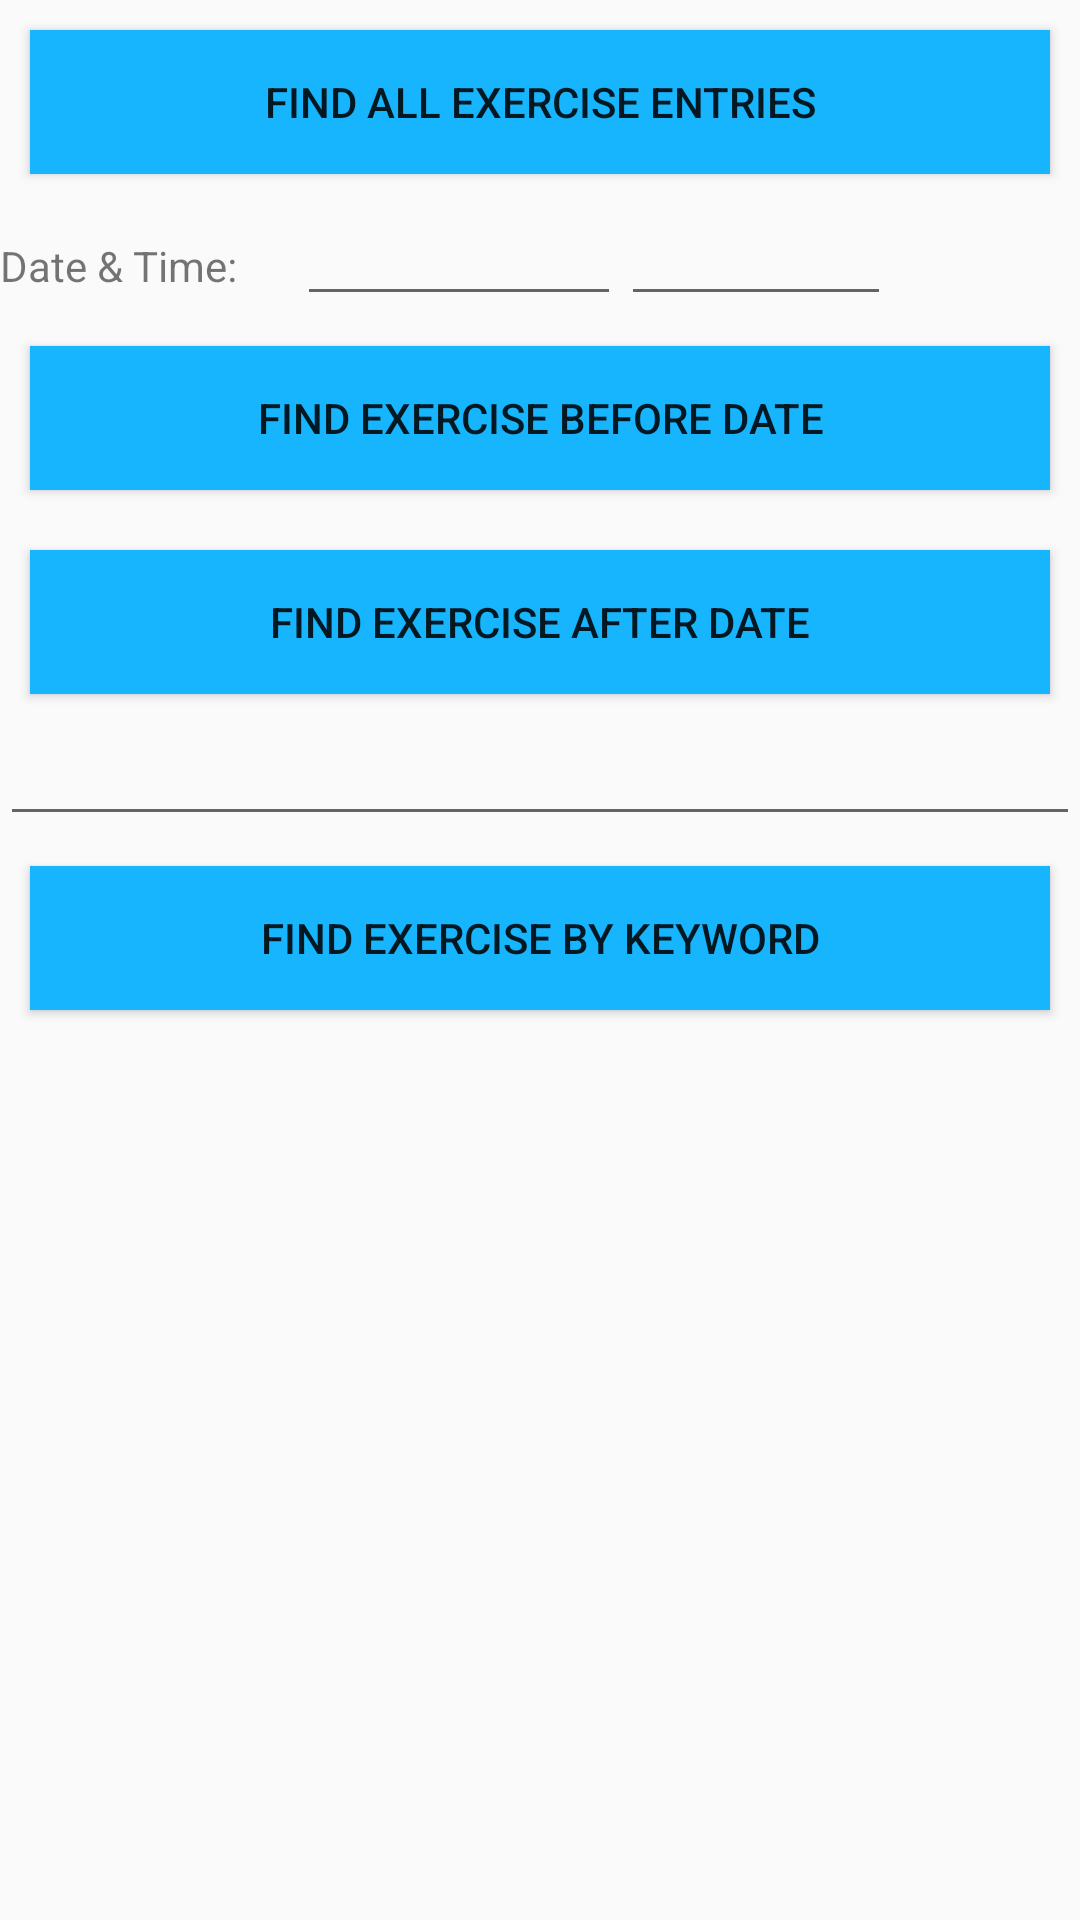

Layout XML and referenced resources for this Android screen:
<!-- AndroidManifest.xml: application theme AppTheme -->
<!-- res/layout/exercisemain_fragment.xml -->
<?xml version="1.0" encoding="utf-8"?>
<LinearLayout xmlns:android="http://schemas.android.com/apk/res/android"
    android:orientation="vertical" android:layout_width="match_parent"
    android:layout_height="match_parent">
    <Button
        android:layout_width="match_parent"
        android:layout_height="wrap_content"
        android:layout_margin="10dp"
        android:background="#17b5fe"
        android:text="Find All Exercise Entries"
        android:id="@+id/buttonExerAll"
        android:layout_gravity="center_horizontal" />

    <LinearLayout
        android:layout_width="match_parent"
        android:layout_height="wrap_content"
        android:orientation="horizontal"
        android:weightSum="4">

        <TextView
            android:layout_weight="1.1"
            android:layout_width="0dp"
            android:layout_height="wrap_content"
            android:text="@string/textViewTime" />
        <EditText
            android:layout_weight="1.2"
            android:textSize="15sp"
            android:gravity="center"
            android:id="@+id/editTextExerQueryDate"
            android:layout_width="0dp"
            android:layout_height="wrap_content"
            android:focusable="false"/>

        <EditText
            android:layout_weight="1"
            android:textSize="15sp"
            android:gravity="center"
            android:id="@+id/editTextExerQueryTime"
            android:layout_width="0dp"
            android:layout_height="wrap_content"
            android:focusable="false"/>

    </LinearLayout>

        <Button
            android:layout_width="match_parent"
            android:layout_height="wrap_content"
            android:layout_margin="10dp"
            android:background="#17b5fe"
            android:text="Find Exercise Before Date"
            android:id="@+id/buttonExerBefore"
            android:layout_gravity="center_horizontal" />

        <Button
            android:layout_width="match_parent"
            android:layout_height="wrap_content"
            android:layout_margin="10dp"
            android:background="#17b5fe"
            android:text="Find Exercise After Date"
            android:id="@+id/buttonExerAfter"
            android:layout_gravity="center_horizontal" />

    <LinearLayout
        android:layout_width="match_parent"
        android:layout_height="wrap_content"
        android:orientation="horizontal">
        <EditText
            android:layout_weight="1.2"
            android:textSize="15sp"
            android:gravity="center"
            android:id="@+id/editTextExerciseKeyword"
            android:layout_width="0dp"
            android:layout_height="wrap_content"
            />
    </LinearLayout>
    <Button
        android:layout_width="match_parent"
        android:layout_height="wrap_content"
        android:layout_margin="10dp"
        android:background="#17b5fe"
        android:text="Find Exercise by Keyword"
        android:id="@+id/buttonExerciseKeyword"
        android:layout_gravity="center_horizontal" />
</LinearLayout>
<!-- resources referenced by this layout -->
<resources>
  <string name="textViewTime">Date &amp; Time: </string>
  <style name="AppTheme" parent="Theme.AppCompat.Light.DarkActionBar">
          
          <item name="colorPrimary">@color/colorPrimary</item>
          <item name="colorPrimaryDark">@color/colorPrimaryDark</item>
          <item name="colorAccent">@color/colorAccent</item>
      </style>
  <color name="colorPrimary">#3F51B5</color>
  <color name="colorPrimaryDark">#303F9F</color>
  <color name="colorAccent">#FF4081</color>
</resources>
